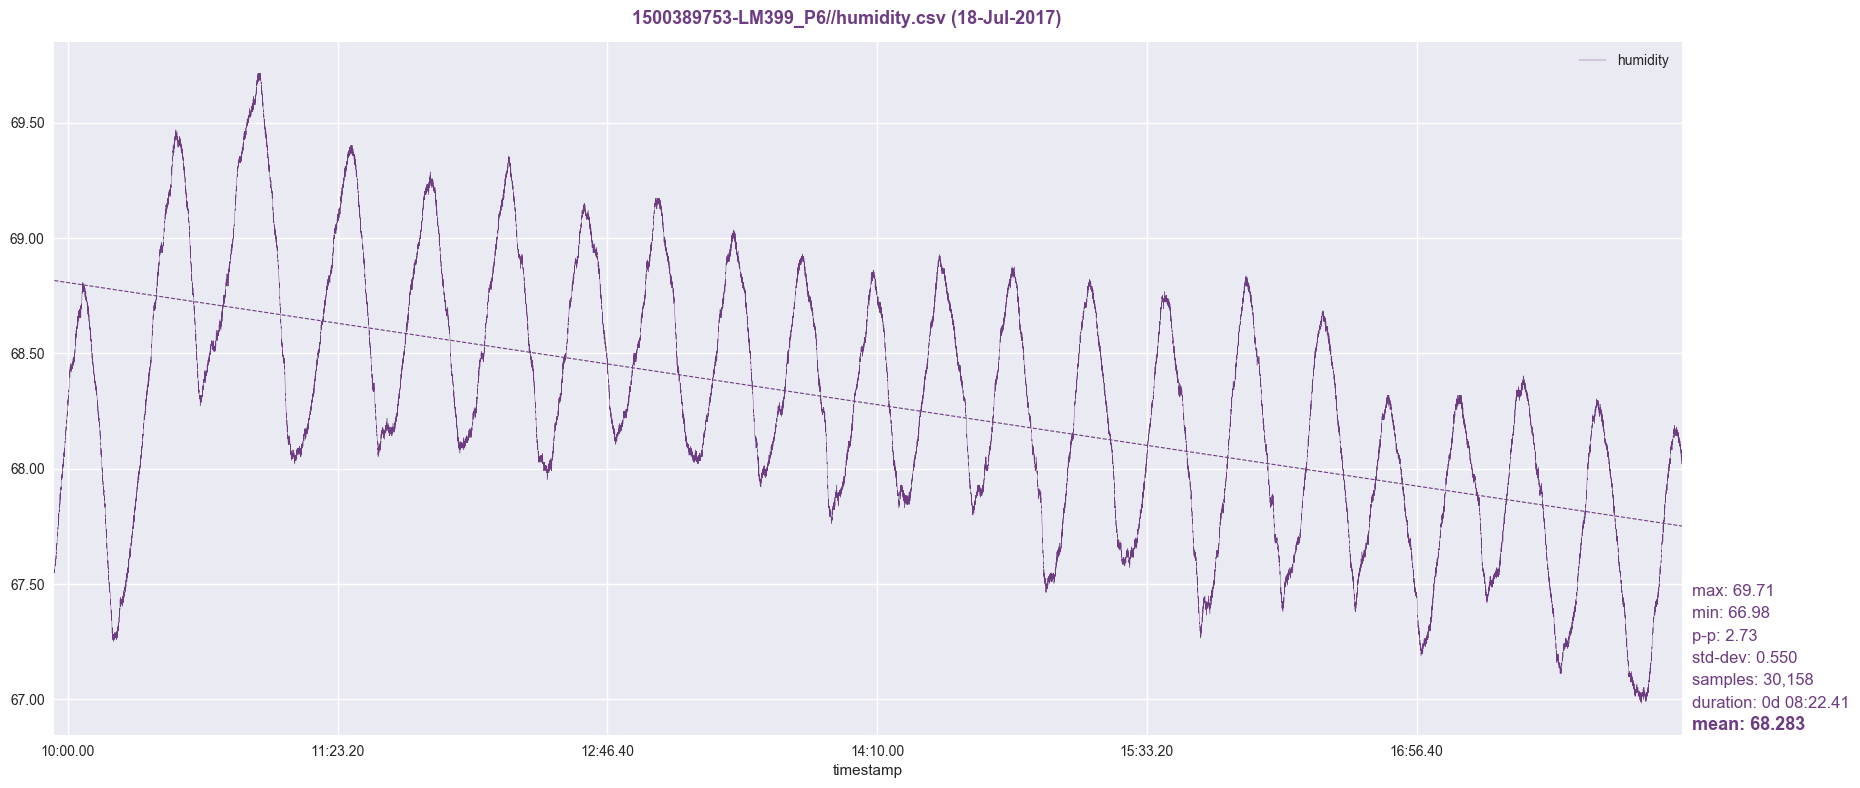

The table this chart was drawn from, first rows:
timestamp, humidity
1500389755, 67.55
1500389756, 67.55
1500389757, 67.56
1500389758, 67.55
1500389759, 67.56
1500389760, 67.55
1500389761, 67.56
1500389762, 67.58
1500389763, 67.57
1500389764, 67.58
1500389765, 67.58
1500389766, 67.59
1500389767, 67.59
1500389768, 67.58
1500389769, 67.59
1500389770, 67.59
1500389771, 67.59
1500389772, 67.61
1500389773, 67.59
1500389774, 67.6
1500389775, 67.59
1500389776, 67.6
1500389777, 67.61
1500389778, 67.6
1500389779, 67.59
1500389780, 67.59
1500389781, 67.62
1500389782, 67.62
1500389783, 67.62
1500389784, 67.61
1500389785, 67.61
1500389786, 67.63
1500389787, 67.64
1500389788, 67.63
1500389789, 67.63
1500389790, 67.66
1500389791, 67.65
1500389792, 67.65
1500389793, 67.65
1500389794, 67.67
1500389795, 67.67
1500389796, 67.66
1500389797, 67.65
1500389798, 67.66
1500389799, 67.68
1500389800, 67.68
1500389801, 67.67
1500389802, 67.68
1500389803, 67.68
1500389804, 67.68
1500389805, 67.68
1500389806, 67.68
1500389807, 67.7
1500389808, 67.72
1500389809, 67.71
1500389810, 67.71
1500389811, 67.71
1500389812, 67.72
1500389813, 67.72
1500389814, 67.71
... 30,098 more rows
